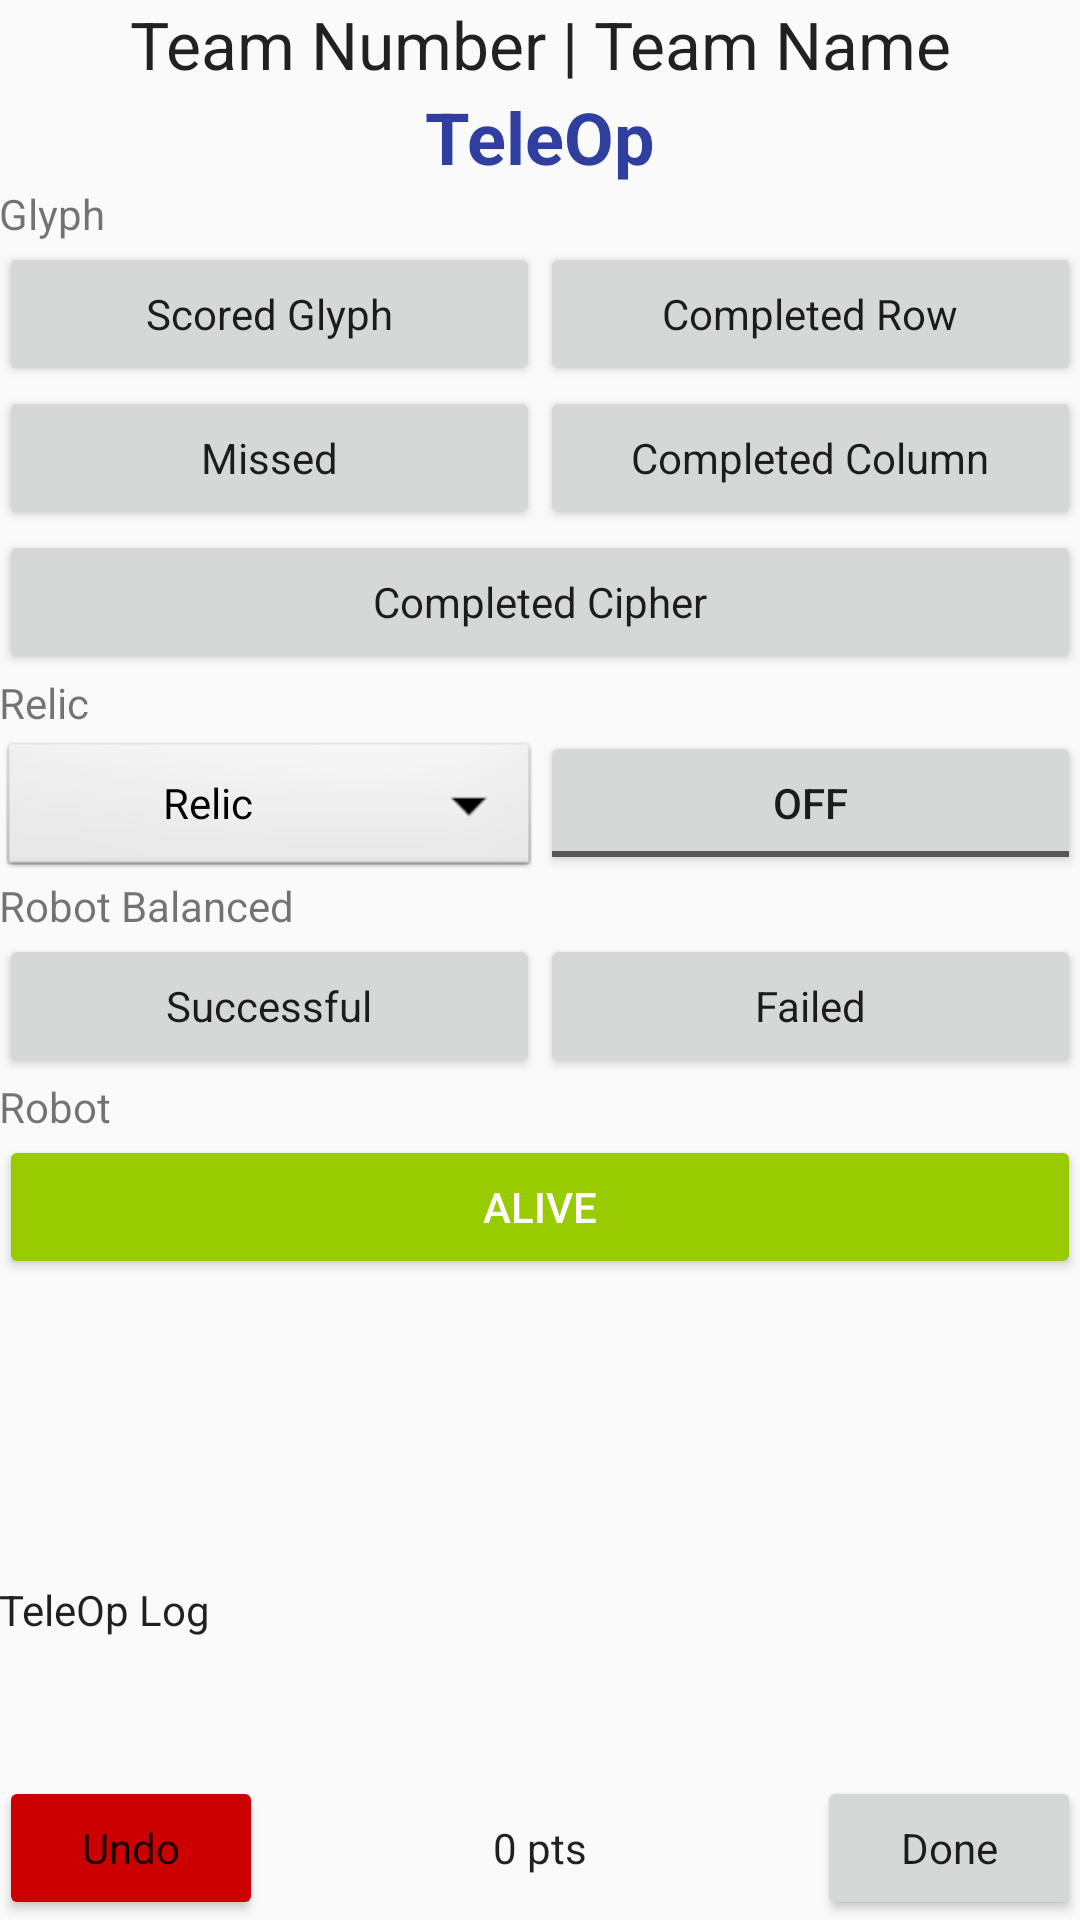

Here is an Android app screen rendered from its layout file. Give the layout XML and the strings, colors and styles it references.
<!-- AndroidManifest.xml: application theme AppTheme -->
<!-- res/layout/activity_scout_match_tele_op.xml -->
<?xml version="1.0" encoding="utf-8"?>
<RelativeLayout xmlns:android="http://schemas.android.com/apk/res/android"
    xmlns:tools="http://schemas.android.com/tools"
    android:id="@+id/activity_scout_match_tele_op"
    android:layout_width="match_parent"
    android:layout_height="match_parent"
    android:paddingBottom="@dimen/activity_vertical_margin"
    android:paddingLeft="@dimen/activity_horizontal_margin"
    android:paddingRight="@dimen/activity_horizontal_margin"
    android:paddingTop="@dimen/activity_vertical_margin"
    tools:context="org.example.analyticalengine.athena.ScoutMatchTeleOpActivity">

    <Button
        android:text="Done"
        android:layout_width="wrap_content"
        android:layout_height="wrap_content"
        android:id="@+id/done"
        android:textAppearance="@style/TextAppearance.AppCompat"
        android:layout_alignParentBottom="true"
        android:layout_alignParentEnd="true" />

    <TextView
        android:text="0 pts"
        android:layout_width="wrap_content"
        android:layout_height="wrap_content"
        android:id="@+id/score"
        android:layout_alignBaseline="@+id/done"
        android:layout_alignBottom="@+id/done"
        android:layout_centerHorizontal="true"
        android:textAppearance="@style/TextAppearance.AppCompat" />

    <Button
        android:text="Undo"
        android:layout_width="wrap_content"
        android:layout_height="wrap_content"
        android:layout_alignParentBottom="true"
        android:layout_alignParentStart="true"
        android:id="@+id/undo"
        android:textAppearance="@style/TextAppearance.AppCompat"
        android:backgroundTint="@android:color/holo_red_dark" />

    <TextView
        android:id="@+id/textView3"
        android:layout_width="wrap_content"
        android:layout_height="wrap_content"
        android:layout_below="@+id/team"
        android:layout_centerHorizontal="true"
        android:text="TeleOp"
        android:textAppearance="@style/TextAppearance.AppCompat.Headline"
        android:textColor="@color/colorPrimaryDark"
        android:textStyle="bold" />

    <TextView
        android:id="@+id/team"
        android:layout_width="match_parent"
        android:layout_height="wrap_content"
        android:layout_alignParentStart="true"
        android:layout_alignParentTop="true"
        android:text="Team Number | Team Name"
        android:textAlignment="center"
        android:textAppearance="@style/TextAppearance.AppCompat.Large" />

    <ScrollView
        android:layout_width="match_parent"
        android:layout_height="wrap_content"
        android:layout_above="@+id/scrollview"
        android:layout_below="@+id/textView3">

        <LinearLayout
            android:layout_width="match_parent"
            android:layout_height="wrap_content"
            android:orientation="vertical">

            <TextView
                android:id="@+id/textView11"
                android:layout_width="match_parent"
                android:layout_height="wrap_content"
                android:layout_alignParentEnd="true"
                android:layout_below="@+id/textView3"
                android:text="Glyph" />

            <LinearLayout
                android:layout_width="match_parent"
                android:layout_height="match_parent"
                android:orientation="horizontal">

                <LinearLayout
                    android:layout_width="match_parent"
                    android:layout_height="match_parent"
                    android:layout_weight="1"
                    android:orientation="vertical">

                    <Button
                        android:id="@+id/glyph_scored"
                        android:layout_width="match_parent"
                        android:layout_height="wrap_content"
                        android:layout_alignParentEnd="true"
                        android:layout_below="@+id/textView11"
                        android:layout_weight="1"
                        android:text="Scored Glyph"
                        android:textAppearance="@style/TextAppearance.AppCompat" />

                    <Button
                        android:id="@+id/glyph_missed"
                        android:layout_width="match_parent"
                        android:layout_height="wrap_content"
                        android:layout_alignParentEnd="true"
                        android:layout_below="@+id/glyph_completed_column"
                        android:layout_weight="1"
                        android:text="Missed"
                        android:textAppearance="@style/TextAppearance.AppCompat" />
                </LinearLayout>

                <LinearLayout
                    android:layout_width="match_parent"
                    android:layout_height="match_parent"
                    android:layout_weight="1"
                    android:orientation="vertical">

                    <Button
                        android:id="@+id/glyph_completed_row"
                        android:layout_width="match_parent"
                        android:layout_height="wrap_content"
                        android:layout_alignParentEnd="true"
                        android:layout_below="@+id/glyph_scored"
                        android:layout_weight="1"
                        android:text="Completed Row"
                        android:textAppearance="@style/TextAppearance.AppCompat" />

                    <Button
                        android:id="@+id/glyph_completed_column"
                        android:layout_width="match_parent"
                        android:layout_height="wrap_content"
                        android:layout_alignParentEnd="true"
                        android:layout_below="@+id/glyph_completed_row"
                        android:layout_weight="1"
                        android:text="Completed Column"
                        android:textAppearance="@style/TextAppearance.AppCompat" />

                </LinearLayout>

            </LinearLayout>

            <Button
                android:id="@+id/glyph_completed_cipher"
                android:layout_width="match_parent"
                android:layout_height="wrap_content"
                android:layout_weight="1"
                android:text="Completed Cipher"
                android:textAppearance="@style/TextAppearance.AppCompat" />

            <TextView
                android:id="@+id/textView7"
                android:layout_width="match_parent"
                android:layout_height="wrap_content"
                android:layout_alignParentStart="true"
                android:layout_below="@+id/robot_failed_balance"
                android:text="Relic" />

            <LinearLayout
                android:layout_width="match_parent"
                android:layout_height="match_parent"
                android:orientation="horizontal">

                <Button
                    android:id="@+id/relic"
                    style="@android:style/Widget.Button"
                    android:layout_width="match_parent"
                    android:layout_height="wrap_content"
                    android:layout_alignParentStart="true"
                    android:layout_below="@+id/textView7"
                    android:layout_weight="1"
                    android:background="@android:drawable/btn_dropdown"
                    android:text="Relic"
                    android:textAppearance="@style/TextAppearance.AppCompat" />

                <ToggleButton
                    android:id="@+id/relic_upright"
                    android:layout_width="match_parent"
                    android:layout_height="wrap_content"
                    android:layout_alignParentStart="true"
                    android:layout_below="@+id/relic"
                    android:layout_weight="1"
                    android:text="Upright" />
            </LinearLayout>

            <TextView
                android:id="@+id/textView4"
                android:layout_width="match_parent"
                android:layout_height="wrap_content"
                android:layout_alignParentStart="true"
                android:layout_below="@+id/textView3"
                android:text="Robot Balanced" />

            <LinearLayout
                android:layout_width="match_parent"
                android:layout_height="match_parent"
                android:orientation="horizontal">

                <Button
                    android:id="@+id/robot_balanced"
                    android:layout_width="match_parent"
                    android:layout_height="wrap_content"
                    android:layout_alignParentStart="true"
                    android:layout_below="@+id/textView4"
                    android:layout_weight="1"
                    android:text="Successful"
                    android:textAppearance="@style/TextAppearance.AppCompat" />

                <Button
                    android:id="@+id/robot_failed_balance"
                    android:layout_width="match_parent"
                    android:layout_height="wrap_content"
                    android:layout_alignParentStart="true"
                    android:layout_below="@+id/robot_balanced"
                    android:layout_weight="1"
                    android:text="Failed"
                    android:textAppearance="@style/TextAppearance.AppCompat" />
            </LinearLayout>

            <TextView
                android:id="@+id/textView26"
                android:layout_width="match_parent"
                android:layout_height="wrap_content"
                android:layout_alignStart="@+id/score"
                android:layout_below="@+id/textView3"
                android:text="Robot" />

            <ToggleButton
                android:id="@+id/robot_dead"
                style="@android:style/Widget.Material.Button.Colored"
                android:layout_width="match_parent"
                android:layout_height="wrap_content"
                android:layout_below="@+id/textView26"
                android:layout_centerHorizontal="true"
                android:checked="true"
                android:text="ToggleButton"
                android:textOff="DEAD"
                android:textOn="ALIVE" />
        </LinearLayout>
    </ScrollView>

    <ScrollView
        android:id="@+id/scrollview"
        android:layout_width="match_parent"
        android:layout_height="65dp"
        android:layout_above="@+id/done"
        android:layout_alignParentStart="true">

        <LinearLayout
            android:layout_width="match_parent"
            android:layout_height="match_parent"
            android:orientation="vertical">

            <TextView
                android:id="@+id/teleop_log"
                android:layout_width="match_parent"
                android:layout_height="match_parent"
                android:text="TeleOp Log"
                android:textAppearance="@style/TextAppearance.AppCompat" />
        </LinearLayout>
    </ScrollView>

</RelativeLayout>
<!-- resources referenced by this layout -->
<resources>
  <color name="colorPrimaryDark">#303f9f</color>
  <style name="AppTheme" parent="Theme.AppCompat.Light.DarkActionBar">
          
          <item name="colorPrimary">#008000</item>
          <item name="colorPrimaryDark">#222</item>
          <item name="colorAccent">@android:color/holo_green_light</item>
      </style>
</resources>
